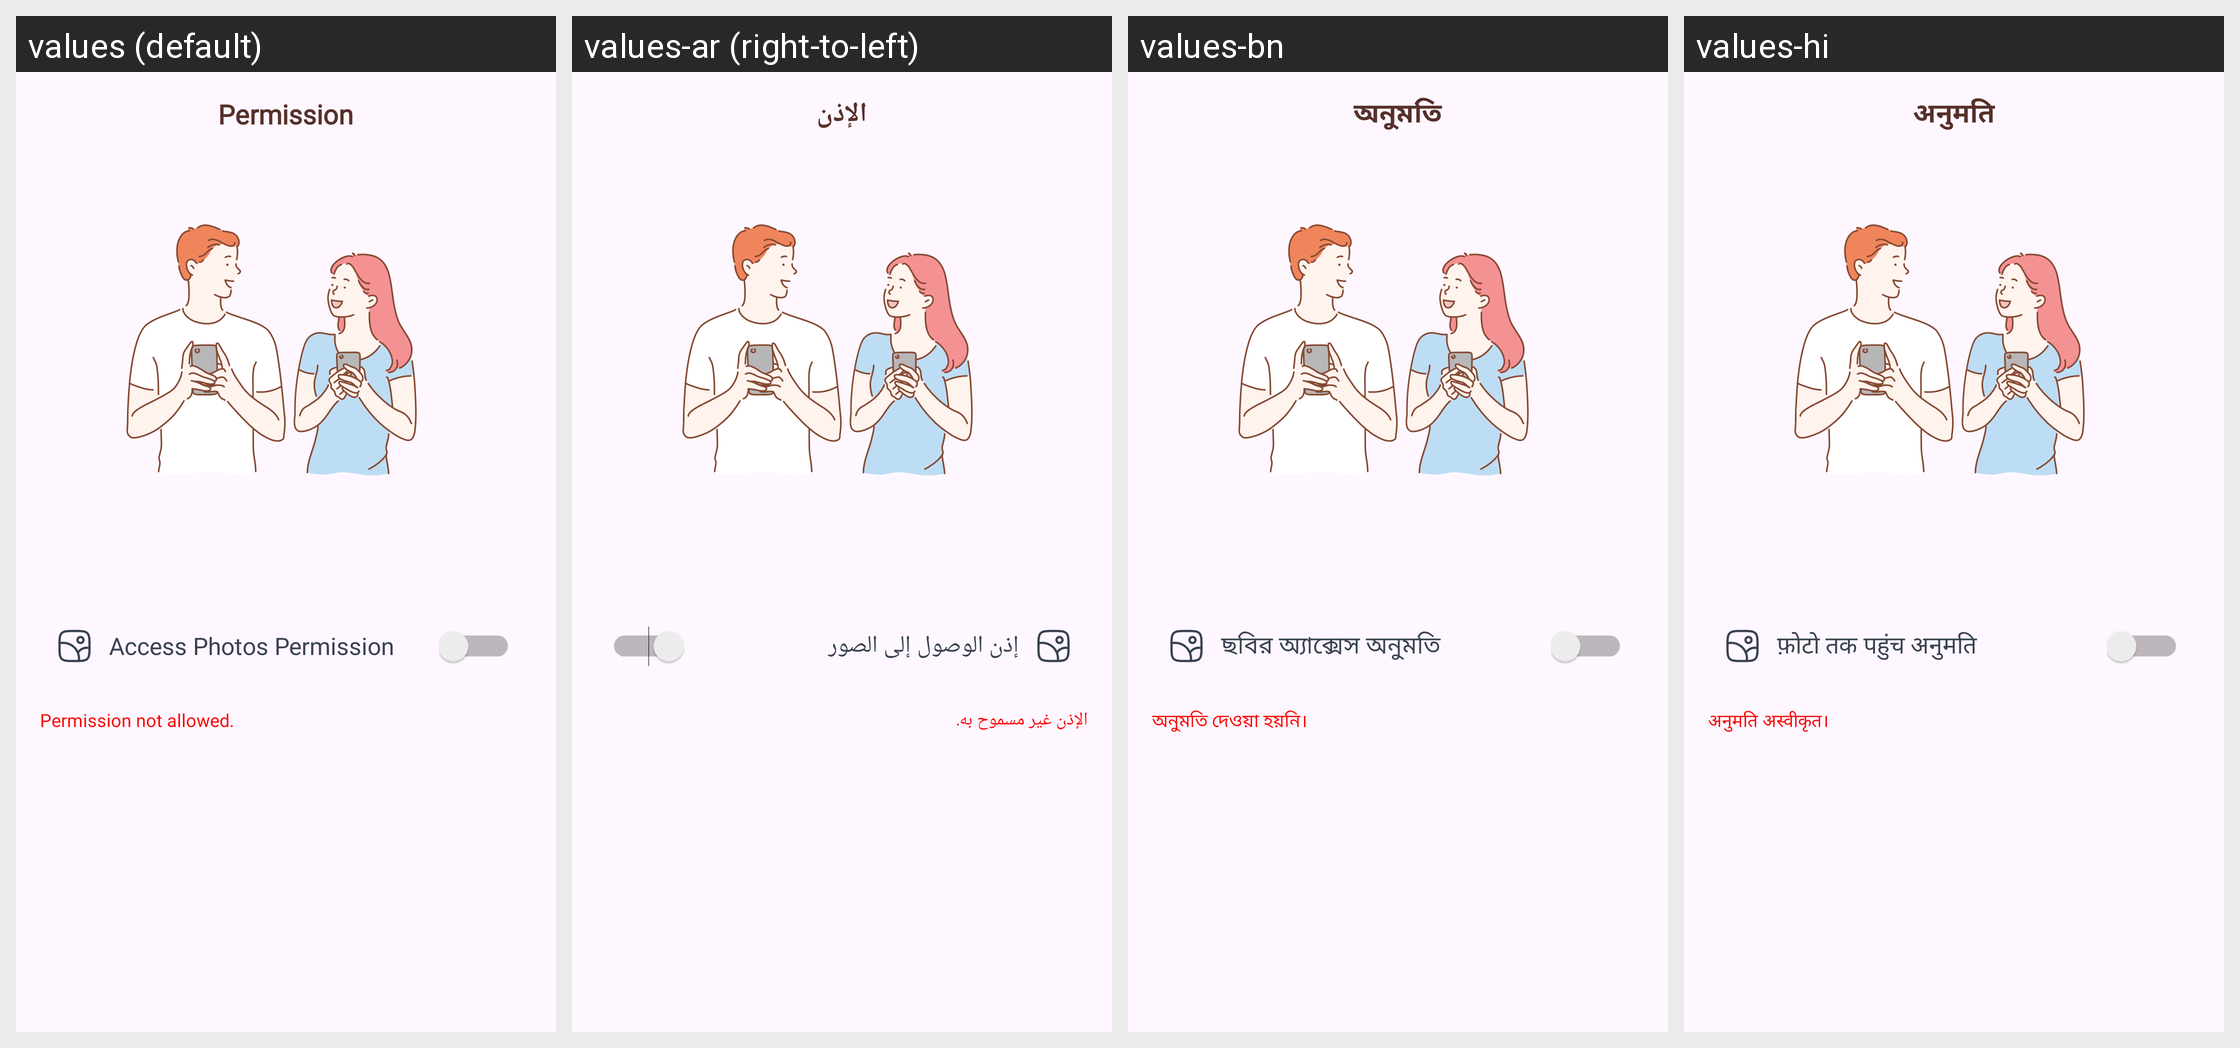

This grid shows one Android layout under several languages. Give, for every string resource on the screen, its name, the default text and each shown locale's text.
Android screen res/layout/activity_permission.xml rendered under 4 locales, left to right: values (default), values-ar (right-to-left), values-bn, values-hi. Device: Nexus 5 (rendered at 1080×1920; each locale shown at half size, 540×960, under a caption strip naming it); theme Theme.DiaryApp.
Other locales in the repository, not shown: values-en, values-es, values-fr.
Strings drawn on this screen, with the default value and each locale's value (text and hints the layout hard-codes, and strings that could not be matched under every locale, appear in the picture but are not listed):

permission
  values: Permission
  values-ar: الإذن
  values-bn: অনুমতি
  values-hi: अनुमति

access_photos_permission
  values: Access Photos Permission
  values-ar: إذن الوصول إلى الصور
  values-bn: ছবির অ্যাক্সেস অনুমতি
  values-hi: फ़ोटो तक पहुंच अनुमति

permission_not_allowed
  values: Permission not allowed.
  values-ar: الإذن غير مسموح به.
  values-bn: অনুমতি দেওয়া হয়নি।
  values-hi: अनुमति अस्वीकृत।
